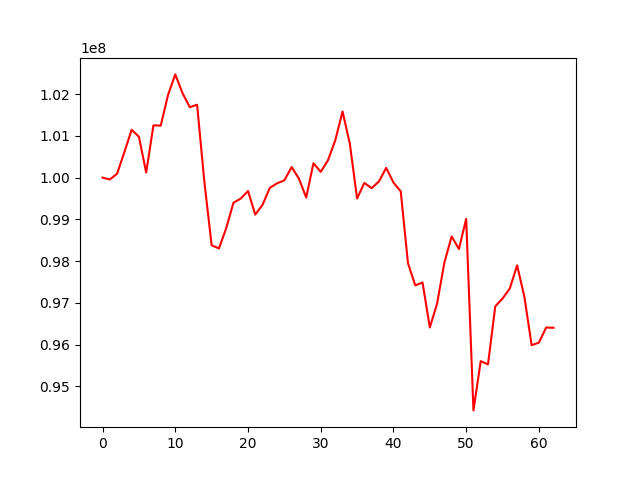

The data file committed next to this chart (first rows):
, 0
0, 100000000
1, 99954850
2, 100092718
3, 100610777
4, 101146270
5, 100979567
6, 100122008
7, 101251850
8, 101245856
9, 101977395
10, 102473462
11, 102021321
12, 101686512
13, 101747511
14, 99900345
15, 98379086
16, 98301876
17, 98785632
18, 99397171
19, 99496623
20, 99678486
21, 99113702
22, 99348548
23, 99755139
24, 99862981
25, 99934233
26, 100253016
27, 99975448
28, 99522610
29, 100345402
30, 100138482
31, 100416832
32, 100894118
33, 101584188
34, 100815079
35, 99500064
36, 99873008
37, 99747483
38, 99906314
39, 100233393
40, 99882242
41, 99671243
42, 97945054
43, 97418068
44, 97486258
45, 96407827
46, 96981828
47, 97961175
48, 98590975
49, 98289356
50, 99010082
51, 94421162
52, 95601053
53, 95523832
54, 96915390
55, 97101639
56, 97344293
57, 97897163
58, 97147534
59, 95983422
... 3 more rows
